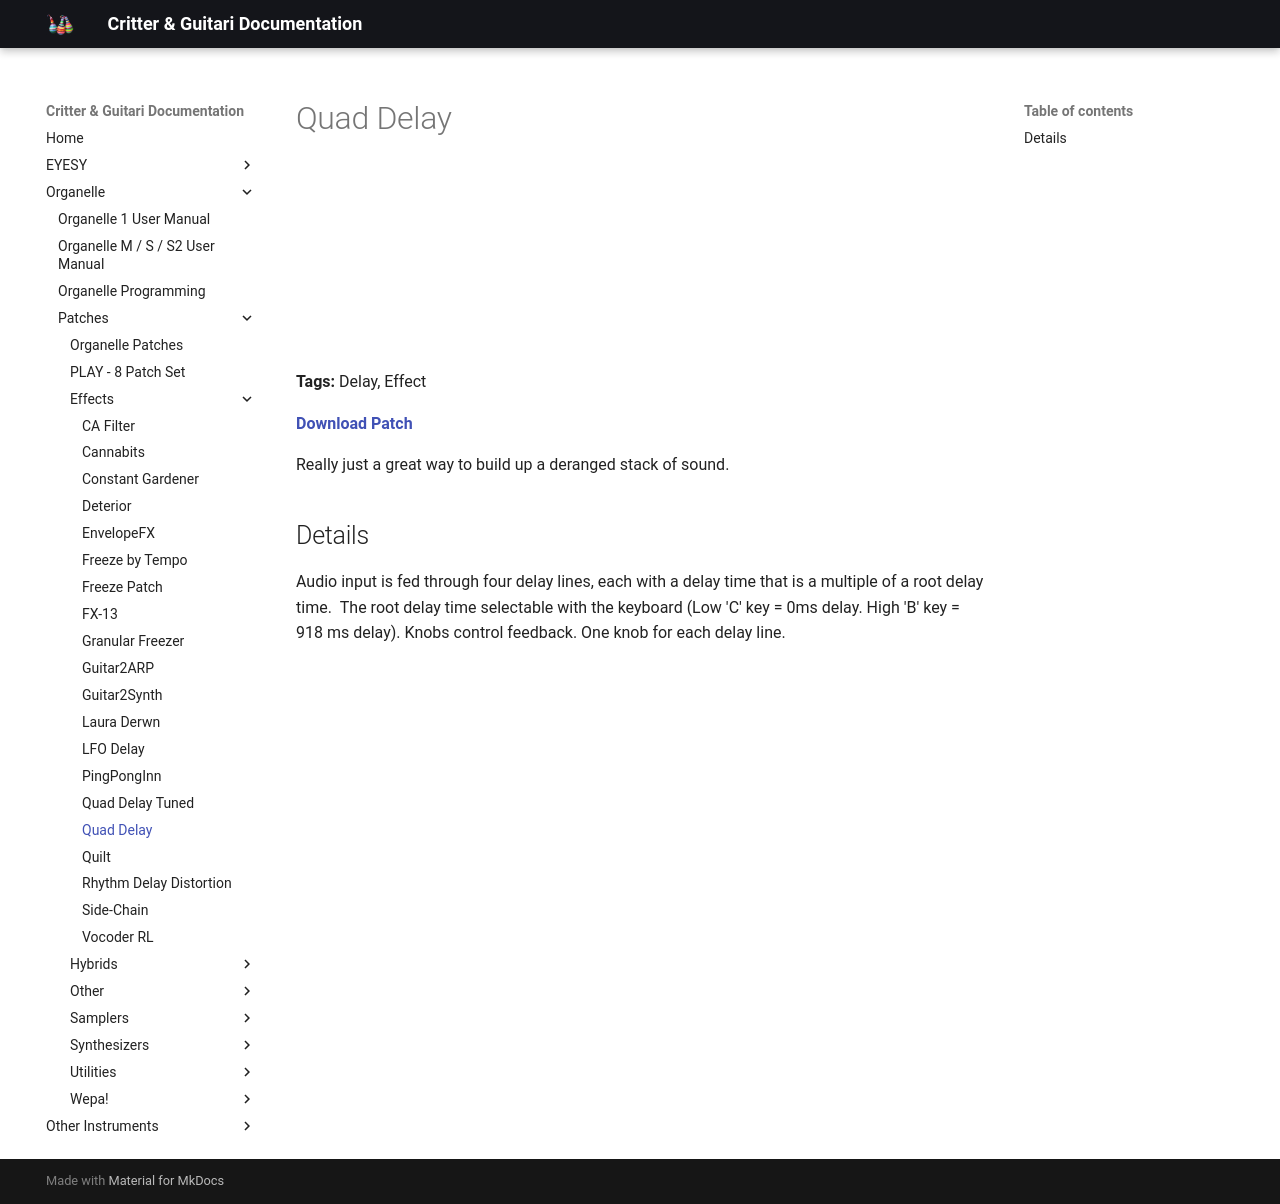

repository: critterandguitari/cg-docs · page: Organelle/patches/Effects/quad-delay/index.html · generator: mkdocs

---
title: Quad Delay
date: 2016-01-15
tags:
  - Delay
  - Effect
---


# Quad Delay


<iframe width="100%" height="166" scrolling="no" frameborder="no" src="https://w.soundcloud.com/player/?url=https%3A//api.soundcloud.com/tracks/242845046&color=%23ff5500"></iframe>

**Tags:** Delay, Effect

**[Download Patch](http://thepeacetreaty.org/organelle/patches/Quad%20Delay.zip)**

Really just a great way to build up a deranged stack of sound.

## Details

Audio input is fed through four delay lines, each with a delay time that is a multiple of a root delay time.  The root delay time selectable with the keyboard (Low 'C' key = 0ms delay. High 'B' key = 918 ms delay). Knobs control feedback. One knob for each delay line.
